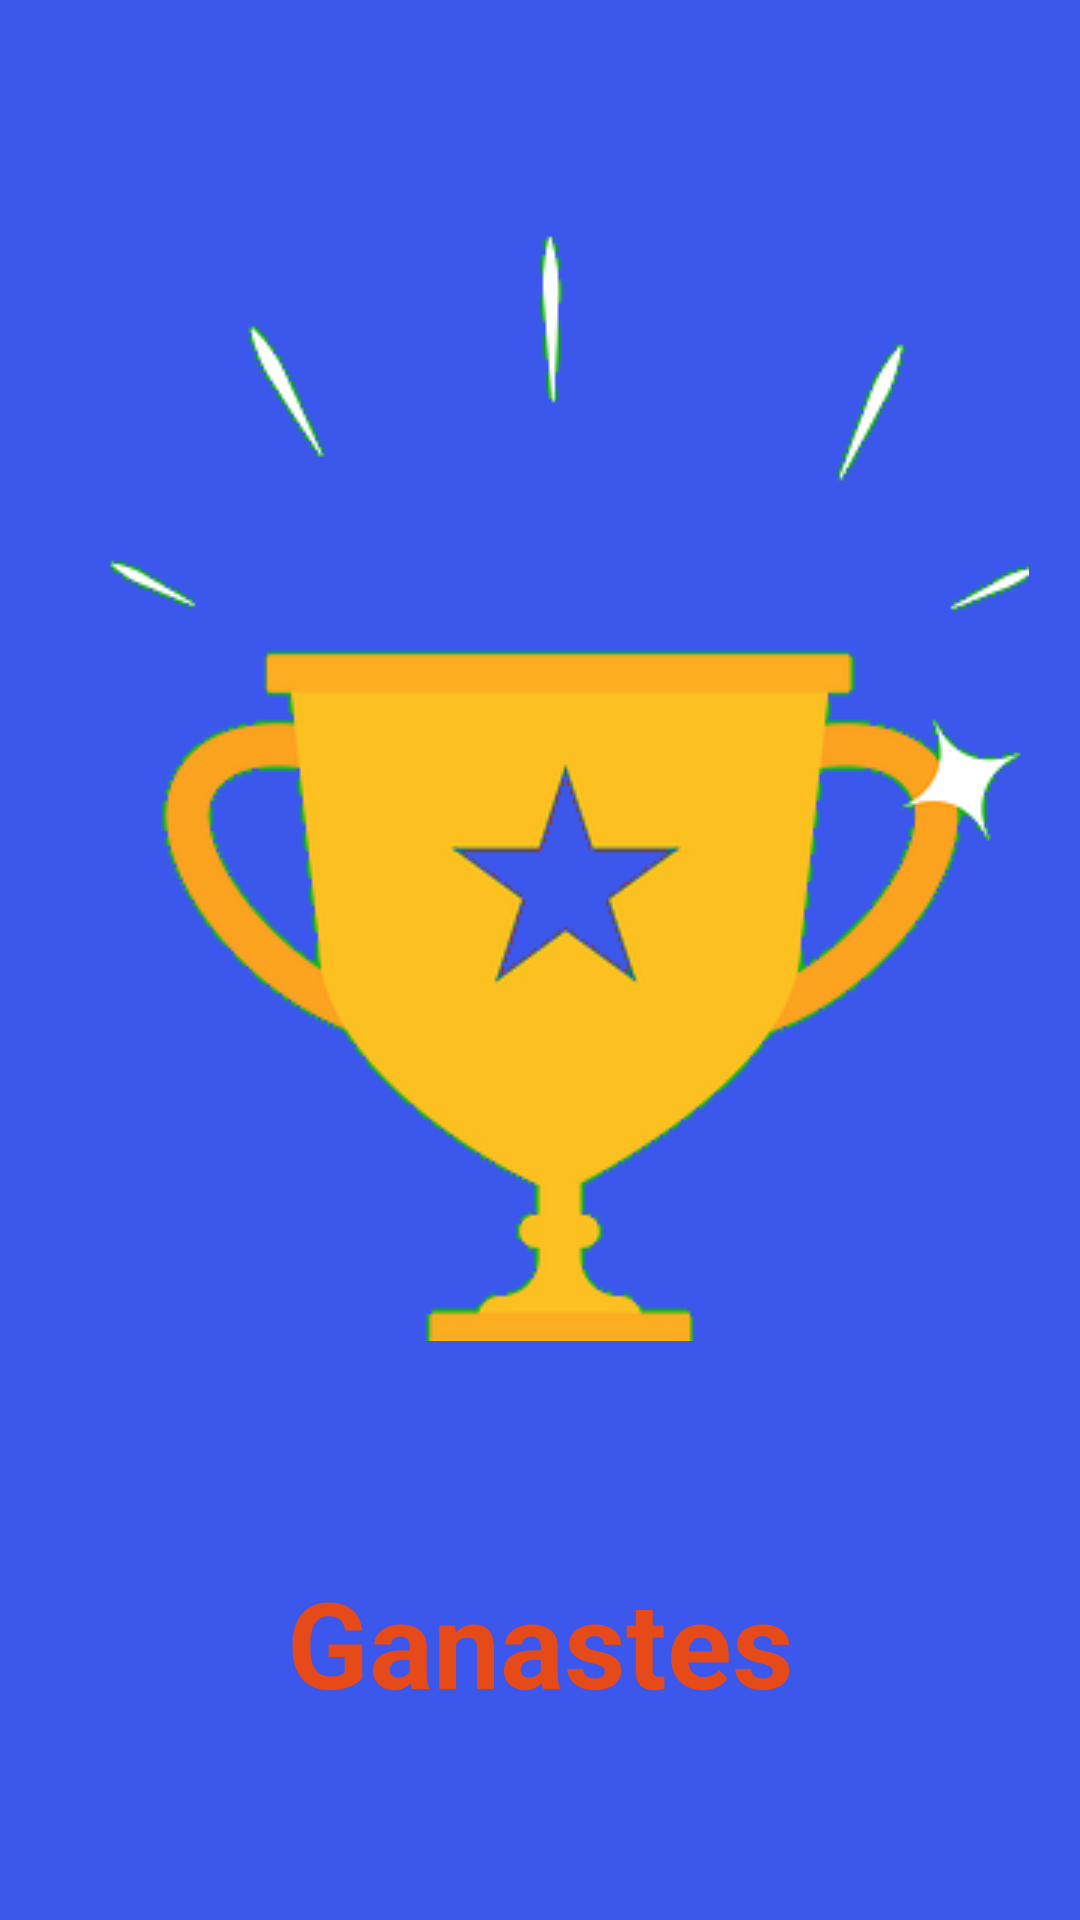

Produce the Android XML layout that renders to this screen, including the resource entries it uses.
<!-- AndroidManifest.xml: application theme AppTheme -->
<!-- res/layout/activity_alert_winner.xml -->
<?xml version="1.0" encoding="utf-8"?>
<androidx.constraintlayout.widget.ConstraintLayout xmlns:android="http://schemas.android.com/apk/res/android"
    xmlns:app="http://schemas.android.com/apk/res-auto"
    xmlns:tools="http://schemas.android.com/tools"
    android:layout_width="match_parent"
    android:layout_height="match_parent"
    android:background="#3C57EC"
    tools:context=".AlertWinner">

    <ImageView
        android:id="@+id/imageView"
        android:layout_width="wrap_content"
        android:layout_height="wrap_content"
        android:layout_marginStart="8dp"
        android:layout_marginLeft="8dp"
        android:layout_marginTop="8dp"
        android:layout_marginEnd="8dp"
        android:layout_marginRight="8dp"
        android:layout_marginBottom="8dp"
        android:onClick="animacionInOut"
        app:layout_constraintBottom_toTopOf="@+id/textView2"
        app:layout_constraintEnd_toEndOf="parent"
        app:layout_constraintStart_toStartOf="parent"
        app:layout_constraintTop_toTopOf="parent"
        app:srcCompat="@drawable/image_winner" />

    <TextView
        android:id="@+id/textView2"
        android:layout_width="wrap_content"
        android:layout_height="wrap_content"
        android:text="@string/winner"
        android:textColor="#E64A19"
        android:textSize="40sp"
        android:textStyle="bold"
        app:layout_constraintBottom_toBottomOf="parent"
        app:layout_constraintEnd_toEndOf="@+id/imageView"
        app:layout_constraintStart_toStartOf="@+id/imageView"
        app:layout_constraintTop_toBottomOf="@+id/imageView" />
</androidx.constraintlayout.widget.ConstraintLayout>
<!-- resources referenced by this layout -->
<resources>
  <!-- drawable image_winner: png bitmap (drawable-v24, 15534 bytes) -->
  <string name="winner">Ganastes</string>
  <style name="AppTheme" parent="Theme.AppCompat.Light.DarkActionBar">
          
          <item name="colorPrimary">@color/colorPrimary</item>
          <item name="colorPrimaryDark">@color/colorPrimaryDark</item>
          <item name="colorAccent">@color/colorAccent</item>
      </style>
  <!-- not gathered from this repository: default colours our renderer supplied (Android Studio template values) -->
  <color name="colorPrimary">#FF6200EE</color>
  <color name="colorPrimaryDark">#FF3700B3</color>
  <color name="colorAccent">#FF03DAC5</color>
</resources>
